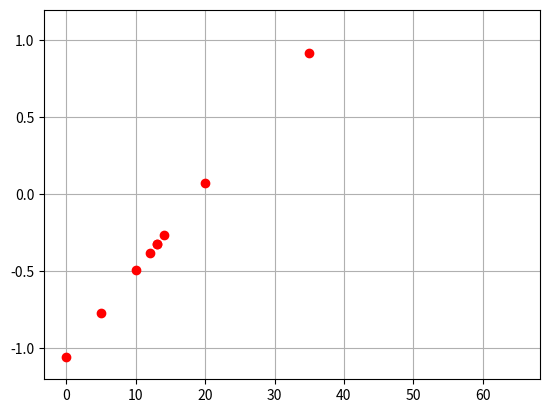

This figure's Python source:
from math import sqrt
from matplotlib import pyplot as pp
import numpy as np


X = [10, 12, 14, 20, 13, 35, 65, 5, 0, 13]

sum_ = sum(X)
len_ = len(X)
mean = sum_ / len_ if sum_ > 0 and len_ > 0 else 0
standard_deviasion = sqrt(sum([(x**2 - 2 * (x * mean) + mean**2) for x in X]) / len_)

print("mean:", mean)
print("standard_deviasion:", standard_deviasion)
print()


def normalize(n:int) -> float:
    if standard_deviasion == 0:
        return .0
    return (n - mean) / standard_deviasion


fig = pp.figure()
ax = fig.add_subplot()
ax.grid(True)
ax.set_ylim(-1.2, 1.2)
Y = []

for n in X:
    normed = normalize(n)
    Y.append(normed)

print(Y)

ax.plot(X, Y, marker='o', linestyle='', color='red', label='Normalized X Data')




